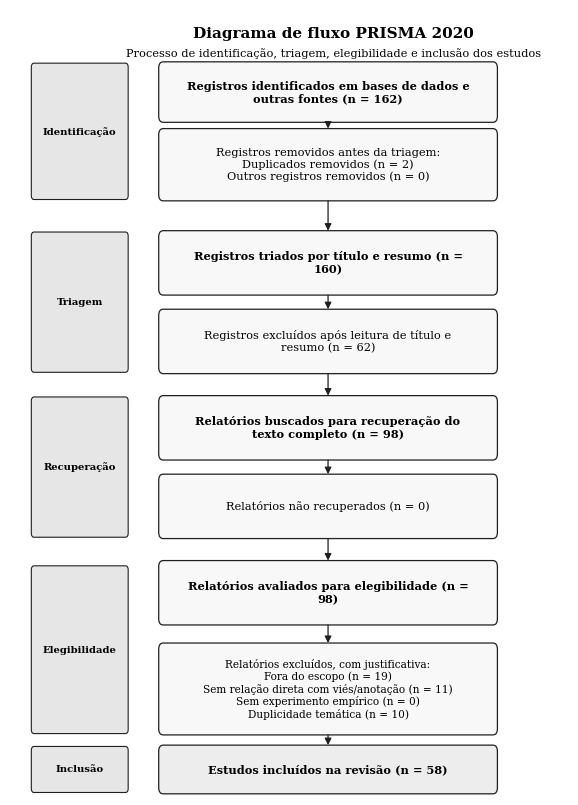

This figure's Python source:
import matplotlib.pyplot as plt
from matplotlib.patches import FancyBboxPatch, FancyArrowPatch
import textwrap

# =========================
# DADOS DO ESTUDO
# =========================
dados = {
    "bases": 96,
    "outras_fontes": 66,
    "duplicados": 2,
    "outros_removidos": 0,
    "triados": 160,
    "excluidos_titulo_resumo": 62,
    "buscados": 98,
    "nao_recuperados": 0,
    "avaliados": 98,
    "excluidos_elegibilidade": {
        "Fora do escopo": 19,
        "Sem relação direta com viés/anotação": 11,
        "Sem experimento empírico": 0,
        "Duplicidade temática": 10,
    },
    "incluidos": 58
}

# =========================
# CONFIGURAÇÃO VISUAL
# =========================
plt.rcParams["font.family"] = "DejaVu Serif"
plt.rcParams["font.size"] = 8.5

fig, ax = plt.subplots(figsize=(7.2, 10.2))
ax.set_xlim(0, 100)
ax.set_ylim(0, 100)
ax.axis("off")

BOX_FACE = "#F8F8F8"
BOX_EDGE = "#1F1F1F"
HEADER_FACE = "#EDEDED"
PHASE_FACE = "#E6E6E6"

# =========================
# FUNÇÕES AUXILIARES
# =========================
def wrap_text(texto, width=44):
    linhas = []
    for linha in texto.split("\n"):
        if linha.strip():
            linhas.extend(textwrap.wrap(linha, width=width))
        else:
            linhas.append("")
    return "\n".join(linhas)


def caixa(x, y, w, h, texto, fontsize=8.2, face=BOX_FACE, bold=False, wrap=44):
    patch = FancyBboxPatch(
        (x, y), w, h,
        boxstyle="round,pad=0.35,rounding_size=0.8",
        linewidth=0.9,
        edgecolor=BOX_EDGE,
        facecolor=face
    )
    ax.add_patch(patch)

    ax.text(
        x + w / 2,
        y + h / 2,
        wrap_text(texto, wrap),
        ha="center",
        va="center",
        fontsize=fontsize,
        fontweight="bold" if bold else "normal",
        linespacing=1.18
    )


def fase_lateral(y, h, texto):
    patch = FancyBboxPatch(
        (4, y), 17, h,
        boxstyle="round,pad=0.18,rounding_size=0.5",
        linewidth=0.8,
        edgecolor=BOX_EDGE,
        facecolor=PHASE_FACE
    )
    ax.add_patch(patch)

    ax.text(
        12.5,
        y + h / 2,
        texto,
        ha="center",
        va="center",
        fontsize=7.2,
        fontweight="bold"
    )


def seta(x1, y1, x2, y2):
    ax.add_patch(
        FancyArrowPatch(
            (x1, y1),
            (x2, y2),
            arrowstyle="-|>",
            mutation_scale=10,
            linewidth=0.9,
            color=BOX_EDGE
        )
    )

# =========================
# TÍTULO
# =========================
ax.text(
    58,
    97,
    "Diagrama de fluxo PRISMA 2020",
    ha="center",
    va="center",
    fontsize=11,
    fontweight="bold"
)

ax.text(
    58,
    94.5,
    "Processo de identificação, triagem, elegibilidade e inclusão dos estudos",
    ha="center",
    va="center",
    fontsize=8.2
)

# =========================
# POSIÇÃO DAS CAIXAS
# =========================
x_main = 27
w_main = 60
x_center = x_main + w_main / 2

# =========================
# FASES LATERAIS
# =========================
fase_lateral(76, 17, "Identificação")
fase_lateral(54, 17.5, "Triagem")
fase_lateral(33, 17.5, "Recuperação")
fase_lateral(8, 21, "Elegibilidade")
fase_lateral(0.5, 5.5, "Inclusão")

# =========================
# IDENTIFICAÇÃO
# =========================
total_identificados = dados["bases"] + dados["outras_fontes"]

caixa(
    x_main,
    86,
    w_main,
    7,
    f"Registros identificados em bases de dados e outras fontes "
    f"(n = {total_identificados})",
    bold=True
)

caixa(
    x_main,
    76,
    w_main,
    8.5,
    "Registros removidos antes da triagem:\n"
    f"Duplicados removidos (n = {dados['duplicados']})\n"
    f"Outros registros removidos (n = {dados['outros_removidos']})"
)

# =========================
# TRIAGEM
# =========================
caixa(
    x_main,
    64,
    w_main,
    7.5,
    f"Registros triados por título e resumo (n = {dados['triados']})",
    bold=True
)

caixa(
    x_main,
    54,
    w_main,
    7.5,
    f"Registros excluídos após leitura de título e resumo "
    f"(n = {dados['excluidos_titulo_resumo']})"
)

# =========================
# RECUPERAÇÃO
# =========================
caixa(
    x_main,
    43,
    w_main,
    7.5,
    f"Relatórios buscados para recuperação do texto completo "
    f"(n = {dados['buscados']})",
    bold=True
)

caixa(
    x_main,
    33,
    w_main,
    7.5,
    f"Relatórios não recuperados "
    f"(n = {dados['nao_recuperados']})"
)

# =========================
# ELEGIBILIDADE
# =========================
caixa(
    x_main,
    22,
    w_main,
    7.5,
    f"Relatórios avaliados para elegibilidade "
    f"(n = {dados['avaliados']})",
    bold=True
)

motivos = "\n".join(
    [f"{motivo} (n = {valor})"
     for motivo, valor in dados["excluidos_elegibilidade"].items()]
)

caixa(
    x_main,
    8,
    w_main,
    11,
    "Relatórios excluídos, com justificativa:\n" + motivos,
    fontsize=7.6,
    wrap=50
)

# =========================
# INCLUSÃO
# =========================
caixa(
    x_main,
    0.5,
    w_main,
    5.5,
    f"Estudos incluídos na revisão (n = {dados['incluidos']})",
    face=HEADER_FACE,
    bold=True
)

# =========================
# SETAS
# =========================
seta(x_center, 86, x_center, 84.5)
seta(x_center, 76, x_center, 71.5)

seta(x_center, 64, x_center, 61.5)
seta(x_center, 54, x_center, 50.5)

seta(x_center, 43, x_center, 40.5)
seta(x_center, 33, x_center, 29.5)

seta(x_center, 22, x_center, 19)
seta(x_center, 8, x_center, 6)

# =========================
# EXPORTAÇÃO
# =========================
plt.savefig("prisma_2020_dissertacao.pdf", bbox_inches="tight")
plt.savefig("prisma_2020_dissertacao.png", dpi=300, bbox_inches="tight")
plt.savefig("prisma_2020_dissertacao.svg", bbox_inches="tight")

plt.show()
